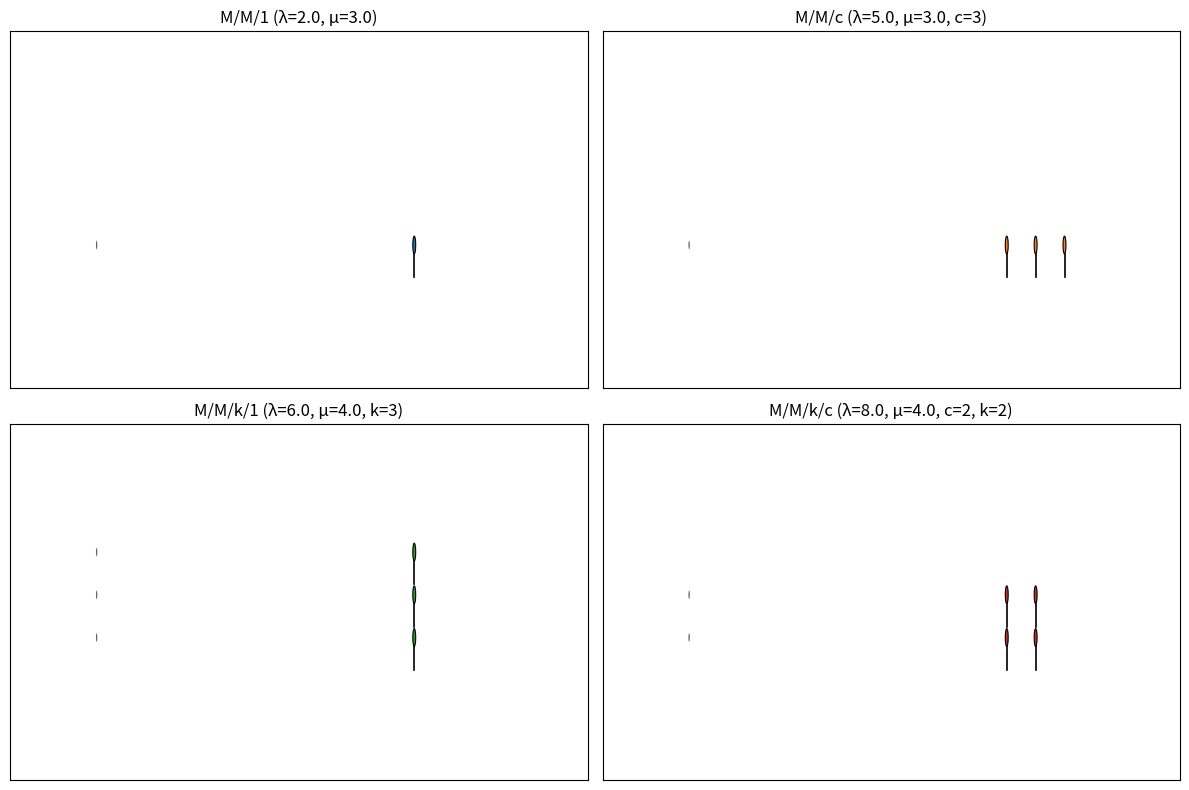

Python code for this plot:
import math
import random
import itertools
from dataclasses import dataclass, field
from typing import List, Optional, Dict, Tuple

import matplotlib.pyplot as plt
import matplotlib.animation as animation
from matplotlib.patches import Circle
from matplotlib.lines import Line2D

# -----------------------------
# Utilidades de distribución
# -----------------------------

def expovariate(rate: float) -> float:
    if rate <= 0:
        return float('inf')
    u = random.random()
    while u <= 0.0:
        u = random.random()
    return -math.log(u) / rate

# -----------------------------
# Entidades de simulación
# -----------------------------

@dataclass
class Job:
    id: int
    t_arrival: float
    service_time: float
    t_service_start: Optional[float] = None
    t_departure: Optional[float] = None

@dataclass
class Server:
    busy_until: float = 0.0
    current_job: Optional[Job] = None

# -----------------------------
# Base de simulación por eventos
# -----------------------------

class EventSim:
    def __init__(self, lam: float, mu: float, horizon: float):
        self.lam = lam
        self.mu = mu
        self.horizon = horizon
        self.time = 0.0
        self.next_arrival = expovariate(self.lam)
        self.jobs_created = 0
        self.jobs: List[Job] = []
        self.completed: List[Job] = []
        # Acumuladores para tiempo de espera en cola (Wq)
        self.total_wait_q: float = 0.0
        self.count_wait_q: int = 0

    def step(self):
        raise NotImplementedError

    def _new_job(self) -> Job:
        self.jobs_created += 1
        return Job(
            id=self.jobs_created,
            t_arrival=self.time,
            service_time=expovariate(self.mu),
        )

# -----------------------------
# Modelos concretos
# -----------------------------

class MM1(EventSim):
    def __init__(self, lam: float, mu: float, horizon: float):
        super().__init__(lam, mu, horizon)
        self.server = Server()
        self.queue: List[Job] = []

    def utilization(self) -> float:
        return min(1.0, self.lam / self.mu) if self.mu > 0 else 0.0

    def state(self) -> Dict:
        n_system = len(self.queue) + (1 if self.server.current_job else 0)
        n_queue = len(self.queue)
        return {
            't': self.time,
            'in_system': n_system,
            'in_queue': n_queue,
            'served': len(self.completed),
            'rejected': 0,
            'rho': self.utilization(),
            'wq_avg': (self.total_wait_q / self.count_wait_q) if self.count_wait_q > 0 else 0.0,
        }

    def _maybe_start_service(self):
        if (self.server.current_job is None) and self.queue:
            job = self.queue.pop(0)
            job.t_service_start = self.time
            # Acumular espera en cola
            self.total_wait_q += (job.t_service_start - job.t_arrival)
            self.count_wait_q += 1
            self.server.current_job = job
            self.server.busy_until = self.time + job.service_time

    def step(self):
        # Próximo evento: llegada o salida
        t_depart = self.server.busy_until if self.server.current_job else float('inf')
        if self.next_arrival <= t_depart and self.next_arrival <= self.horizon:
            # Llegada
            self.time = self.next_arrival
            job = self._new_job()
            self.queue.append(job)
            self.next_arrival = self.time + expovariate(self.lam)
            self._maybe_start_service()
        else:
            # Salida (si existe)
            if t_depart == float('inf'):
                # No más eventos
                self.time = self.horizon
                return
            self.time = t_depart
            job = self.server.current_job
            if job:
                job.t_departure = self.time
                self.completed.append(job)
            self.server.current_job = None
            self._maybe_start_service()

class MMC(EventSim):
    def __init__(self, lam: float, mu: float, c: int, horizon: float):
        super().__init__(lam, mu, horizon)
        self.servers: List[Server] = [Server() for _ in range(c)]
        self.queue: List[Job] = []

    def utilization(self) -> float:
        c = len(self.servers)
        return min(1.0, self.lam / (self.mu * c)) if self.mu > 0 and c > 0 else 0.0

    def state(self) -> Dict:
        busy = sum(1 for s in self.servers if s.current_job)
        n_system = len(self.queue) + busy
        return {
            't': self.time,
            'in_system': n_system,
            'in_queue': len(self.queue),
            'served': len(self.completed),
            'rejected': 0,
            'rho': self.utilization(),
            'wq_avg': (self.total_wait_q / self.count_wait_q) if self.count_wait_q > 0 else 0.0,
        }

    def _maybe_start_service(self):
        for s in self.servers:
            if not self.queue:
                break
            if s.current_job is None:
                job = self.queue.pop(0)
                job.t_service_start = self.time
                self.total_wait_q += (job.t_service_start - job.t_arrival)
                self.count_wait_q += 1
                s.current_job = job
                s.busy_until = self.time + job.service_time

    def step(self):
        # Calcular próxima salida
        next_depart = float('inf')
        depart_server_idx = None
        for i, s in enumerate(self.servers):
            if s.current_job and s.busy_until < next_depart:
                next_depart = s.busy_until
                depart_server_idx = i
        # Elegir mínimo entre llegada y salida
        t_next = min(self.next_arrival, next_depart, self.horizon)
        if t_next == self.horizon and self.horizon < float('inf'):
            self.time = self.horizon
            return
        if self.next_arrival <= next_depart:
            # Llegada
            self.time = self.next_arrival
            job = self._new_job()
            self.queue.append(job)
            self.next_arrival = self.time + expovariate(self.lam)
            self._maybe_start_service()
        else:
            # Salida
            if depart_server_idx is None:
                self.time = t_next
                return
            self.time = next_depart
            s = self.servers[depart_server_idx]
            job = s.current_job
            if job:
                job.t_departure = self.time
                self.completed.append(job)
            s.current_job = None
            self._maybe_start_service()

class MMK1(EventSim):
    """
    k colas paralelas, 1 servidor por cola, asignación por cola más corta.
    """
    def __init__(self, lam: float, mu: float, k: int, horizon: float):
        super().__init__(lam, mu, horizon)
        self.k = k
        self.servers: List[Server] = [Server() for _ in range(k)]
        self.queues: List[List[Job]] = [[] for _ in range(k)]

    def utilization(self) -> float:
        # Carga promedio por servidor
        return min(1.0, (self.lam / self.k) / self.mu) if self.k > 0 and self.mu > 0 else 0.0

    def state(self) -> Dict:
        busy = sum(1 for s in self.servers if s.current_job)
        n_queue = sum(len(q) for q in self.queues)
        return {
            't': self.time,
            'in_system': n_queue + busy,
            'in_queue': n_queue,
            'served': len(self.completed),
            'rejected': 0,
            'rho': self.utilization(),
            'wq_avg': (self.total_wait_q / self.count_wait_q) if self.count_wait_q > 0 else 0.0,
        }

    def _maybe_start_service(self, idx: int):
        s = self.servers[idx]
        q = self.queues[idx]
        if s.current_job is None and q:
            job = q.pop(0)
            job.t_service_start = self.time
            self.total_wait_q += (job.t_service_start - job.t_arrival)
            self.count_wait_q += 1
            s.current_job = job
            s.busy_until = self.time + job.service_time

    def step(self):
        # Próxima salida por cola
        next_depart = float('inf')
        idx_dep = None
        for i, s in enumerate(self.servers):
            if s.current_job and s.busy_until < next_depart:
                next_depart = s.busy_until
                idx_dep = i
        t_next = min(self.next_arrival, next_depart, self.horizon)
        if t_next == self.horizon and self.horizon < float('inf'):
            self.time = self.horizon
            return
        if self.next_arrival <= next_depart:
            self.time = self.next_arrival
            job = self._new_job()
            # Asignar a la cola más corta (empates al azar)
            lengths = [len(q) + (1 if s.current_job else 0) for q, s in zip(self.queues, self.servers)]
            m = min(lengths)
            candidates = [i for i, L in enumerate(lengths) if L == m]
            idx = random.choice(candidates)
            self.queues[idx].append(job)
            self.next_arrival = self.time + expovariate(self.lam)
            self._maybe_start_service(idx)
        else:
            # Salida
            if idx_dep is None:
                self.time = t_next
                return
            self.time = next_depart
            s = self.servers[idx_dep]
            job = s.current_job
            if job:
                job.t_departure = self.time
                self.completed.append(job)
            s.current_job = None
            self._maybe_start_service(idx_dep)

class MMKC(EventSim):
    """
    k colas, c servidores por cola (servicio por cola), asignación a cola más corta.
    """
    def __init__(self, lam: float, mu: float, k: int, c: int, horizon: float):
        super().__init__(lam, mu, horizon)
        self.k = k
        self.c = c
        self.servers: List[List[Server]] = [[Server() for _ in range(c)] for _ in range(k)]
        self.queues: List[List[Job]] = [[] for _ in range(k)]

    def utilization(self) -> float:
        total_servers = self.k * self.c
        return min(1.0, self.lam / (self.mu * total_servers)) if total_servers > 0 and self.mu > 0 else 0.0

    def state(self) -> Dict:
        busy = sum(1 for col in self.servers for s in col if s.current_job)
        n_queue = sum(len(q) for q in self.queues)
        return {
            't': self.time,
            'in_system': n_queue + busy,
            'in_queue': n_queue,
            'served': len(self.completed),
            'rejected': 0,
            'rho': self.utilization(),
            'wq_avg': (self.total_wait_q / self.count_wait_q) if self.count_wait_q > 0 else 0.0,
        }

    def _maybe_start_service(self, qi: int):
        q = self.queues[qi]
        if not q:
            return
        for s in self.servers[qi]:
            if s.current_job is None and q:
                job = q.pop(0)
                job.t_service_start = self.time
                self.total_wait_q += (job.t_service_start - job.t_arrival)
                self.count_wait_q += 1
                s.current_job = job
                s.busy_until = self.time + job.service_time

    def step(self):
        # Próxima salida global
        next_depart = float('inf')
        dep_qi, dep_si = None, None
        for qi, col in enumerate(self.servers):
            for si, s in enumerate(col):
                if s.current_job and s.busy_until < next_depart:
                    next_depart = s.busy_until
                    dep_qi, dep_si = qi, si
        t_next = min(self.next_arrival, next_depart, self.horizon)
        if t_next == self.horizon and self.horizon < float('inf'):
            self.time = self.horizon
            return
        if self.next_arrival <= next_depart:
            self.time = self.next_arrival
            job = self._new_job()
            # Elegir cola más corta (considerando servidores ocupados)
            lengths = [len(q) + sum(1 for s in col if s.current_job) for q, col in zip(self.queues, self.servers)]
            m = min(lengths)
            cands = [i for i, L in enumerate(lengths) if L == m]
            qi = random.choice(cands)
            self.queues[qi].append(job)
            self.next_arrival = self.time + expovariate(self.lam)
            self._maybe_start_service(qi)
        else:
            # Salida
            if dep_qi is None:
                self.time = t_next
                return
            self.time = next_depart
            s = self.servers[dep_qi][dep_si]
            job = s.current_job
            if job:
                job.t_departure = self.time
                self.completed.append(job)
            s.current_job = None
            self._maybe_start_service(dep_qi)

# -----------------------------
# Capa de animación (2x2)
# -----------------------------

@dataclass
class ModelSpec:
    name: str
    kind: str  # 'mm1' | 'mmc' | 'mmk1' | 'mmkc'
    params: Dict

@dataclass
class LiveSeries:
    t: List[float] = field(default_factory=list)
    in_system: List[int] = field(default_factory=list)
    in_queue: List[int] = field(default_factory=list)

class AnimatedComparison:
    def __init__(self, specs: List[ModelSpec], horizon: float = 60.0, seed: Optional[int] = None):
        if seed is not None:
            random.seed(seed)
        self.horizon = horizon
        self.specs = specs
        # Construir simuladores
        self.sims = []
        for sp in specs:
            if sp.kind == 'mm1':
                sim = MM1(sp.params['lam'], sp.params['mu'], horizon)
            elif sp.kind == 'mmc':
                sim = MMC(sp.params['lam'], sp.params['mu'], sp.params['c'], horizon)
            elif sp.kind == 'mmk1':
                sim = MMK1(sp.params['lam'], sp.params['mu'], sp.params['k'], horizon)
            elif sp.kind == 'mmkc':
                sim = MMKC(sp.params['lam'], sp.params['mu'], sp.params['k'], sp.params['c'], horizon)
            else:
                raise ValueError('Modelo no soportado')
            self.sims.append(sim)
        # Figura
        self.fig, axs = plt.subplots(2, 2, figsize=(12, 8))
        self.axes = axs.flatten()
        self.colors = ['#1f77b4', '#ff7f0e', '#2ca02c', '#d62728']
        self.texts = []
        # Elementos "muñequitos"
        # Clientes por panel: dict id-> sprite
        self.client_sprites: List[Dict[int, Dict]] = [dict() for _ in specs]
        # Servidores: posiciones y artistas por panel
        self.server_positions: List[List[Tuple[float, float]]] = [[] for _ in specs]
        self.server_artists: List[List[Tuple[Circle, Line2D]]] = [[] for _ in specs]
        # Nodos de llegada por panel
        self.arrival_nodes: List[List[Circle]] = [[] for _ in specs]

        for i, (ax, sp) in enumerate(zip(self.axes, self.specs)):
            # Título con parámetros por modelo
            p = sp.params
            parts = [f"λ={p.get('lam')}", f"μ={p.get('mu')}"]
            if 'c' in p:
                parts.append(f"c={p['c']}")
            if 'k' in p:
                parts.append(f"k={p['k']}")
            ax.set_title(f"{sp.name} (" + ", ".join(parts) + ")")
            ax.set_xlim(0, 100)
            ax.set_ylim(-2, 8)
            ax.set_xticks([])
            ax.set_yticks([])
            txt = ax.text(0.02, 0.95, '', transform=ax.transAxes, va='top', fontsize=9,
                           bbox=dict(facecolor='white', alpha=0.7))
            self.texts.append(txt)
            # Sin leyenda ni curvas, solo animación de nodos

            # Servidores como muñequitos (stick figures) en posiciones fijas
            x0 = 70.0
            dx = 5.0
            y_base = 2.0
            positions: List[Tuple[float, float]] = []
            if sp.kind == 'mm1':
                positions = [(x0, y_base)]
            elif sp.kind == 'mmc':
                c = sp.params['c']
                positions = [(x0 + cc*dx, y_base) for cc in range(c)]
            elif sp.kind == 'mmk1':
                k = sp.params['k']
                positions = [(x0, y_base + r*1.2) for r in range(k)]
            else:  # mmkc
                k = sp.params['k']
                c = sp.params['c']
                for r in range(k):
                    for cc in range(c):
                        positions.append((x0 + cc*dx, y_base + r*1.2))
            self.server_positions[i] = positions
            # Dibujar muñequitos de servidores
            s_artists: List[Tuple[Circle, Line2D]] = []
            for (sx, sy) in positions:
                head = Circle((sx, sy), radius=0.25, facecolor=self.colors[i], edgecolor='k', lw=0.8)
                body = Line2D([sx, sx], [sy-0.25, sy-0.9], color='k', lw=1.2)
                ax.add_patch(head)
                ax.add_line(body)
                s_artists.append((head, body))
            self.server_artists[i] = s_artists

            # Nodos de llegada (círculos) al inicio de la cola
            arrivals: List[Circle] = []
            x_arr = 15.0
            if sp.kind in ('mm1', 'mmc'):
                y_arrs = [y_base]
            elif sp.kind == 'mmk1':
                k = sp.params['k']
                y_arrs = [y_base + r*1.2 for r in range(k)]
            else:  # mmkc
                k = sp.params['k']
                y_arrs = [y_base + r*1.2 for r in range(k)]
            for ya in y_arrs:
                dot = Circle((x_arr, ya), radius=0.12, facecolor='black', alpha=0.6)
                ax.add_patch(dot)
                arrivals.append(dot)
            self.arrival_nodes[i] = arrivals

        self.anim = None

    def _spawn_client_artist(self, ax, color) -> Tuple[Circle, Line2D]:
        head = Circle((0, 0), radius=0.2, facecolor=color, edgecolor='k', lw=0.5)
        body = Line2D([0, 0], [-0.2, -0.8], color='k', lw=1)
        ax.add_patch(head)
        ax.add_line(body)
        return head, body

    def _place_client(self, artist: Tuple[Circle, Line2D], x: float, y: float):
        head, body = artist
        head.center = (x, y)
        body.set_data([x, x], [y-0.2, y-0.8])

    def _collect_clients_snapshot(self, sim: EventSim) -> List[Tuple[float, float]]:
        # Coordenadas para clientes: llegada->cola->servidor->salida
        coords: List[Tuple[float, float]] = []
        # Para representación simple: todos en una sola fila animada hacia la derecha
        # La cantidad de puntos representará en sistema
        state = getattr(sim, 'state')()
        n = state['in_system']
        for i in range(n):
            x = min(60, 5 + i * 1.0)
            y = 2.0
            coords.append((x, y))
        return coords

    def _advance_sims_until(self, t_target: float):
        for sim in self.sims:
            while sim.time < t_target and sim.time < sim.horizon:
                sim.step()

    def _update_panel(self, idx: int, frame_t: float):
        ax = self.axes[idx]
        sim = self.sims[idx]

        # Avanzar simulación hasta frame_t
        self._advance_sims_until(frame_t)

        st = sim.state()
        sp = self.specs[idx]
        p = sp.params
        # No hay gráfica temporal; límites fijos ya establecidos

        # Texto: solo tiempo de espera promedio en cola (Wq)
        self.texts[idx].set_text(
            f"Wq prom: {st.get('wq_avg', 0.0):.2f}"
        )
        
        # Actualizar muñequitos de clientes según estado real (colas y servicio)
        targets = self._layout_targets(idx)
        alive_ids = set(targets.keys())
        # Crear/actualizar sprites
        for jid, (tx, ty) in targets.items():
            sprite = self._ensure_client_sprite(idx, jid, x=0.0, y=ty)
            # Movimiento simple hacia el objetivo (interpolación)
            cx, cy = sprite['x'], sprite['y']
            alpha = 0.35
            nx = cx + alpha*(tx - cx)
            ny = cy + alpha*(ty - cy)
            self._place_client_sprite(sprite, nx, ny)
        # Remover sprites de jobs completados
        self._remove_missing_client_sprites(idx, alive_ids)

    # Nuevas utilidades para representar estado detallado
    def _ensure_client_sprite(self, panel_idx: int, job_id: int, x: float, y: float):
        dct = self.client_sprites[panel_idx]
        if job_id not in dct:
            head = Circle((x, y), radius=0.2, facecolor=self.colors[panel_idx], edgecolor='k', lw=0.5)
            body = Line2D([x, x], [y-0.2, y-0.8], color='k', lw=1)
            ax = self.axes[panel_idx]
            ax.add_patch(head)
            ax.add_line(body)
            dct[job_id] = {'artist': (head, body), 'x': x, 'y': y}
        return dct[job_id]

    def _place_client_sprite(self, sprite: Dict, x: float, y: float):
        head, body = sprite['artist']
        head.center = (x, y)
        body.set_data([x, x], [y-0.2, y-0.8])
        sprite['x'] = x
        sprite['y'] = y

    def _remove_missing_client_sprites(self, panel_idx: int, alive_ids: set):
        dct = self.client_sprites[panel_idx]
        remove_ids = [jid for jid in dct.keys() if jid not in alive_ids]
        for jid in remove_ids:
            head, body = dct[jid]['artist']
            head.remove(); body.remove()
            del dct[jid]

    def _layout_targets(self, idx: int) -> Dict[int, Tuple[float, float]]:
        sp = self.specs[idx]
        sim = self.sims[idx]
        targets: Dict[int, Tuple[float, float]] = {}
        # Colas y servidores por modelo
        x_queue_start = 20.0
        x_queue_step = 1.2
        if sp.kind == 'mm1':
            # Cola única
            yq = 2.0
            # En cola
            if isinstance(sim, MM1):
                for pos, job in enumerate(sim.queue):
                    targets[job.id] = (x_queue_start + pos*x_queue_step, yq)
                # En servicio
                if sim.server.current_job:
                    job = sim.server.current_job
                    sx, sy = self.server_positions[idx][0]
                    targets[job.id] = (sx, sy)
        elif sp.kind == 'mmc':
            yq = 2.0
            if isinstance(sim, MMC):
                for pos, job in enumerate(sim.queue):
                    targets[job.id] = (x_queue_start + pos*x_queue_step, yq)
                for si, s in enumerate(sim.servers):
                    if s.current_job:
                        sx, sy = self.server_positions[idx][si]
                        targets[s.current_job.id] = (sx, sy)
        elif sp.kind == 'mmk1':
            if isinstance(sim, MMK1):
                for qi, q in enumerate(sim.queues):
                    yq = 2.0 + qi*1.2
                    for pos, job in enumerate(q):
                        targets[job.id] = (x_queue_start + pos*x_queue_step, yq)
                for si, s in enumerate(sim.servers):
                    if s.current_job:
                        sx, sy = self.server_positions[idx][si]
                        targets[s.current_job.id] = (sx, sy)
        else:  # mmkc
            if isinstance(sim, MMKC):
                k = sp.params['k']
                c = sp.params['c']
                for qi, q in enumerate(sim.queues):
                    yq = 2.0 + qi*1.2
                    for pos, job in enumerate(q):
                        targets[job.id] = (x_queue_start + pos*x_queue_step, yq)
                for qi in range(k):
                    for si in range(c):
                        s = sim.servers[qi][si]
                        if s.current_job:
                            # Mapeo de posición en lista linearizada
                            idx_lin = qi*c + si
                            sx, sy = self.server_positions[idx][idx_lin]
                            targets[s.current_job.id] = (sx, sy)
        return targets

    def _init_anim(self):
        return self.texts

    def _update_anim(self, frame_idx: int):
        frame_t = frame_idx * self.dt
        for i in range(len(self.sims)):
            self._update_panel(i, frame_t)
        artists = []
        # Incluir sprites de clientes
        for sprite_map in self.client_sprites:
            for spr in sprite_map.values():
                head, body = spr['artist']
                artists.append(head)
                artists.append(body)
        # También podemos devolver artistas de servidores (opcional)
        for s_list in self.server_artists:
            for head, body in s_list:
                artists.append(head)
                artists.append(body)
        # Nodos de llegada
        for arr_list in self.arrival_nodes:
            for dot in arr_list:
                artists.append(dot)
        return self.texts + artists

    def run(self, dt: float = 0.2, frames: int = 400, interval_ms: int = 100):
        self.dt = dt
        self.anim = animation.FuncAnimation(
            self.fig,
            self._update_anim,
            init_func=self._init_anim,
            frames=frames,
            interval=interval_ms,
            blit=False,
            repeat=False,
        )
        plt.tight_layout()
        plt.show()

# -----------------------------
# Punto de entrada
# -----------------------------

if __name__ == '__main__':
    # Parámetros por defecto (estables)
    specs = [
        ModelSpec('M/M/1', 'mm1',  {'lam': 2.0, 'mu': 3.0}),
        ModelSpec('M/M/c', 'mmc',  {'lam': 5.0, 'mu': 3.0, 'c': 3}),
        ModelSpec('M/M/k/1', 'mmk1', {'lam': 6.0, 'mu': 4.0, 'k': 3}),
        ModelSpec('M/M/k/c', 'mmkc', {'lam': 8.0, 'mu': 4.0, 'k': 2, 'c': 2}),
    ]
    anim = AnimatedComparison(specs, horizon=120.0, seed=42)
    anim.run(dt=0.2, frames=500, interval_ms=100)
